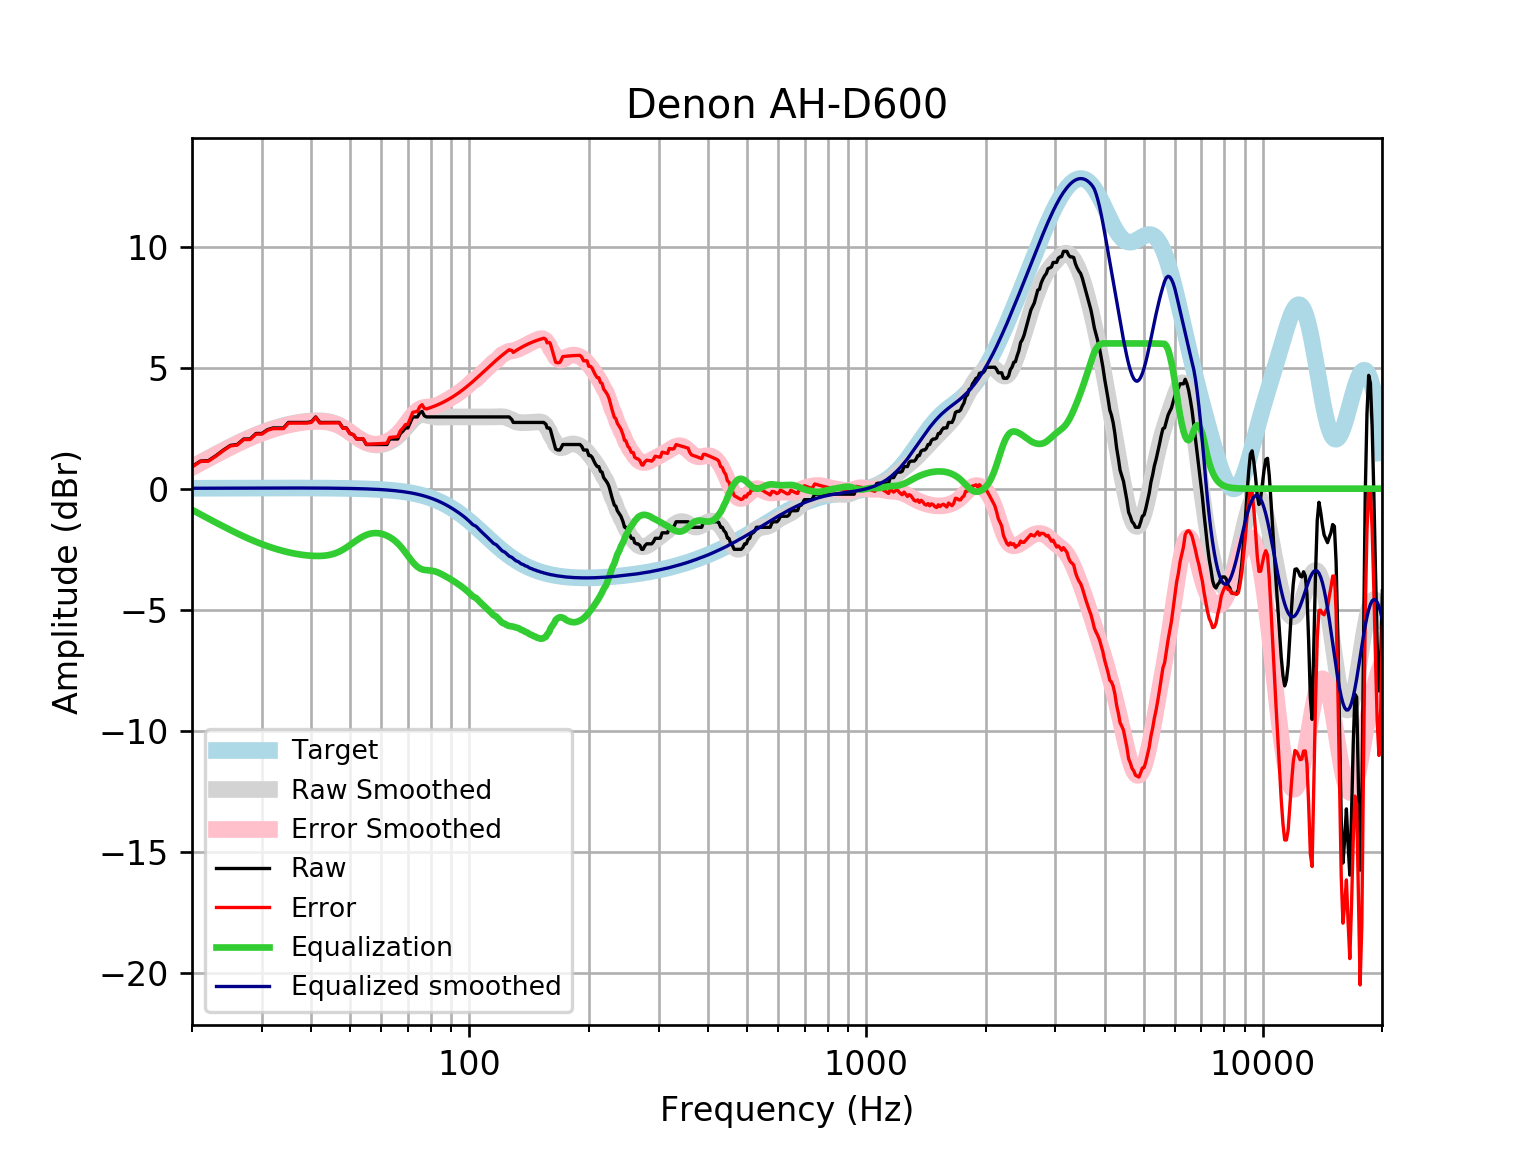

The table this chart was drawn from, first rows:
frequency, raw, error, smoothed, error_smoothed, equalization, equalized_raw, equalized_smoothed, target
20, 0.9117, 0.8952, 0.8918, 0.8753, -0.8753, 0.03639, 0.01646, 0.01648
21, 1.14, 1.122, 1.079, 1.062, -1.062, 0.07782, 0.01765, 0.01765
22, 1.157, 1.138, 1.257, 1.238, -1.238, -0.08133, 0.01877, 0.01876
23, 1.368, 1.348, 1.425, 1.405, -1.405, -0.0377, 0.01984, 0.01983
24, 1.595, 1.575, 1.583, 1.562, -1.562, 0.03328, 0.02085, 0.02084
25, 1.788, 1.766, 1.731, 1.71, -1.71, 0.07805, 0.02181, 0.02179
26, 1.823, 1.801, 1.87, 1.847, -1.847, -0.02359, 0.02271, 0.02269
27, 2.051, 2.028, 1.998, 1.974, -1.974, 0.07728, 0.02355, 0.02353
28, 2.051, 2.027, 2.115, 2.09, -2.09, -0.03914, 0.02433, 0.02431
29, 2.279, 2.254, 2.221, 2.196, -2.196, 0.08317, 0.02504, 0.02502
30, 2.279, 2.254, 2.317, 2.291, -2.291, -0.01186, 0.02567, 0.02566
31, 2.437, 2.411, 2.402, 2.376, -2.376, 0.06075, 0.02623, 0.02622
32, 2.507, 2.48, 2.478, 2.451, -2.451, 0.05564, 0.02668, 0.02668
33, 2.507, 2.48, 2.545, 2.518, -2.518, -0.01111, 0.02704, 0.02704
34, 2.507, 2.48, 2.604, 2.577, -2.577, -0.06969, 0.02728, 0.02728
35, 2.735, 2.708, 2.655, 2.628, -2.628, 0.1074, 0.0274, 0.0274
36, 2.735, 2.708, 2.698, 2.671, -2.671, 0.06421, 0.02739, 0.02739
37, 2.735, 2.708, 2.734, 2.707, -2.707, 0.02836, 0.02723, 0.02723
38, 2.735, 2.708, 2.762, 2.735, -2.735, -0.0002773, 0.02691, 0.02692
39, 2.735, 2.709, 2.783, 2.757, -2.757, -0.02192, 0.02643, 0.02644
40, 2.766, 2.74, 2.797, 2.772, -2.772, -0.006019, 0.02578, 0.02579
41, 2.963, 2.938, 2.804, 2.779, -2.779, 0.1836, 0.02495, 0.02496
42, 2.735, 2.711, 2.803, 2.779, -2.779, -0.04409, 0.02393, 0.02393
43, 2.735, 2.712, 2.792, 2.77, -2.77, -0.03459, 0.02272, 0.02272
44, 2.735, 2.714, 2.77, 2.749, -2.749, -0.01384, 0.0213, 0.0213
45, 2.735, 2.715, 2.734, 2.715, -2.715, 0.02028, 0.01968, 0.01967
46, 2.735, 2.717, 2.683, 2.666, -2.666, 0.06945, 0.01785, 0.01783
47, 2.735, 2.719, 2.617, 2.601, -2.601, 0.1342, 0.01579, 0.01577
48, 2.507, 2.494, 2.535, 2.521, -2.521, -0.01427, 0.0135, 0.01347
49, 2.507, 2.496, 2.441, 2.43, -2.43, 0.07692, 0.01097, 0.01094
50, 2.279, 2.271, 2.34, 2.332, -2.332, -0.05242, 0.008186, 0.008144
51, 2.234, 2.229, 2.236, 2.231, -2.231, 0.003075, 0.005126, 0.00508
52, 2.051, 2.05, 2.136, 2.134, -2.134, -0.08283, 0.001774, 0.001724
53, 2.051, 2.053, 2.044, 2.046, -2.046, 0.005338, -0.001894, -0.001946
54, 2.051, 2.057, 1.965, 1.971, -1.971, 0.08066, -0.005905, -0.005958
55, 1.823, 1.834, 1.901, 1.911, -1.911, -0.08752, -0.01029, -0.01034
56, 1.823, 1.838, 1.853, 1.868, -1.868, -0.04478, -0.01508, -0.01514
57, 1.823, 1.844, 1.822, 1.843, -1.843, -0.01931, -0.02033, -0.02038
58, 1.823, 1.849, 1.808, 1.834, -1.834, -0.01056, -0.02607, -0.02611
59, 1.823, 1.856, 1.809, 1.841, -1.841, -0.01749, -0.03234, -0.03238
60, 1.823, 1.863, 1.823, 1.862, -1.862, -0.03883, -0.03921, -0.03925
61, 1.823, 1.87, 1.85, 1.897, -1.897, -0.07346, -0.04672, -0.04675
62, 1.823, 1.878, 1.889, 1.944, -1.944, -0.1206, -0.05494, -0.05496
63, 2.051, 2.115, 1.939, 2.003, -2.003, 0.04791, -0.06392, -0.06393
64, 2.051, 2.125, 2.002, 2.075, -2.075, -0.02415, -0.07372, -0.07373
65, 2.051, 2.136, 2.076, 2.161, -2.161, -0.1096, -0.0844, -0.08441
66, 2.051, 2.147, 2.164, 2.26, -2.26, -0.209, -0.09604, -0.09603
67, 2.279, 2.388, 2.265, 2.374, -2.374, -0.09453, -0.1087, -0.1087
68, 2.377, 2.499, 2.377, 2.5, -2.5, -0.1227, -0.1224, -0.1224
69, 2.507, 2.644, 2.497, 2.635, -2.635, -0.1275, -0.1372, -0.1372
70, 2.507, 2.66, 2.62, 2.773, -2.773, -0.2663, -0.1533, -0.1533
71, 2.735, 2.906, 2.739, 2.909, -2.909, -0.1741, -0.1706, -0.1706
72, 2.963, 3.152, 2.845, 3.034, -3.034, -0.07141, -0.1892, -0.1892
73, 2.963, 3.172, 2.933, 3.143, -3.143, -0.1796, -0.2092, -0.2092
74, 2.963, 3.194, 2.998, 3.229, -3.229, -0.266, -0.2306, -0.2305
75, 3.133, 3.387, 3.038, 3.292, -3.292, -0.1587, -0.2535, -0.2534
76, 3.191, 3.469, 3.055, 3.333, -3.333, -0.142, -0.2778, -0.2778
77, 3.012, 3.315, 3.053, 3.356, -3.356, -0.3448, -0.3037, -0.3037
78, 2.963, 3.294, 3.037, 3.369, -3.369, -0.4056, -0.3312, -0.3312
79, 2.963, 3.323, 3.016, 3.376, -3.376, -0.4131, -0.3604, -0.3603
... 553 more rows
